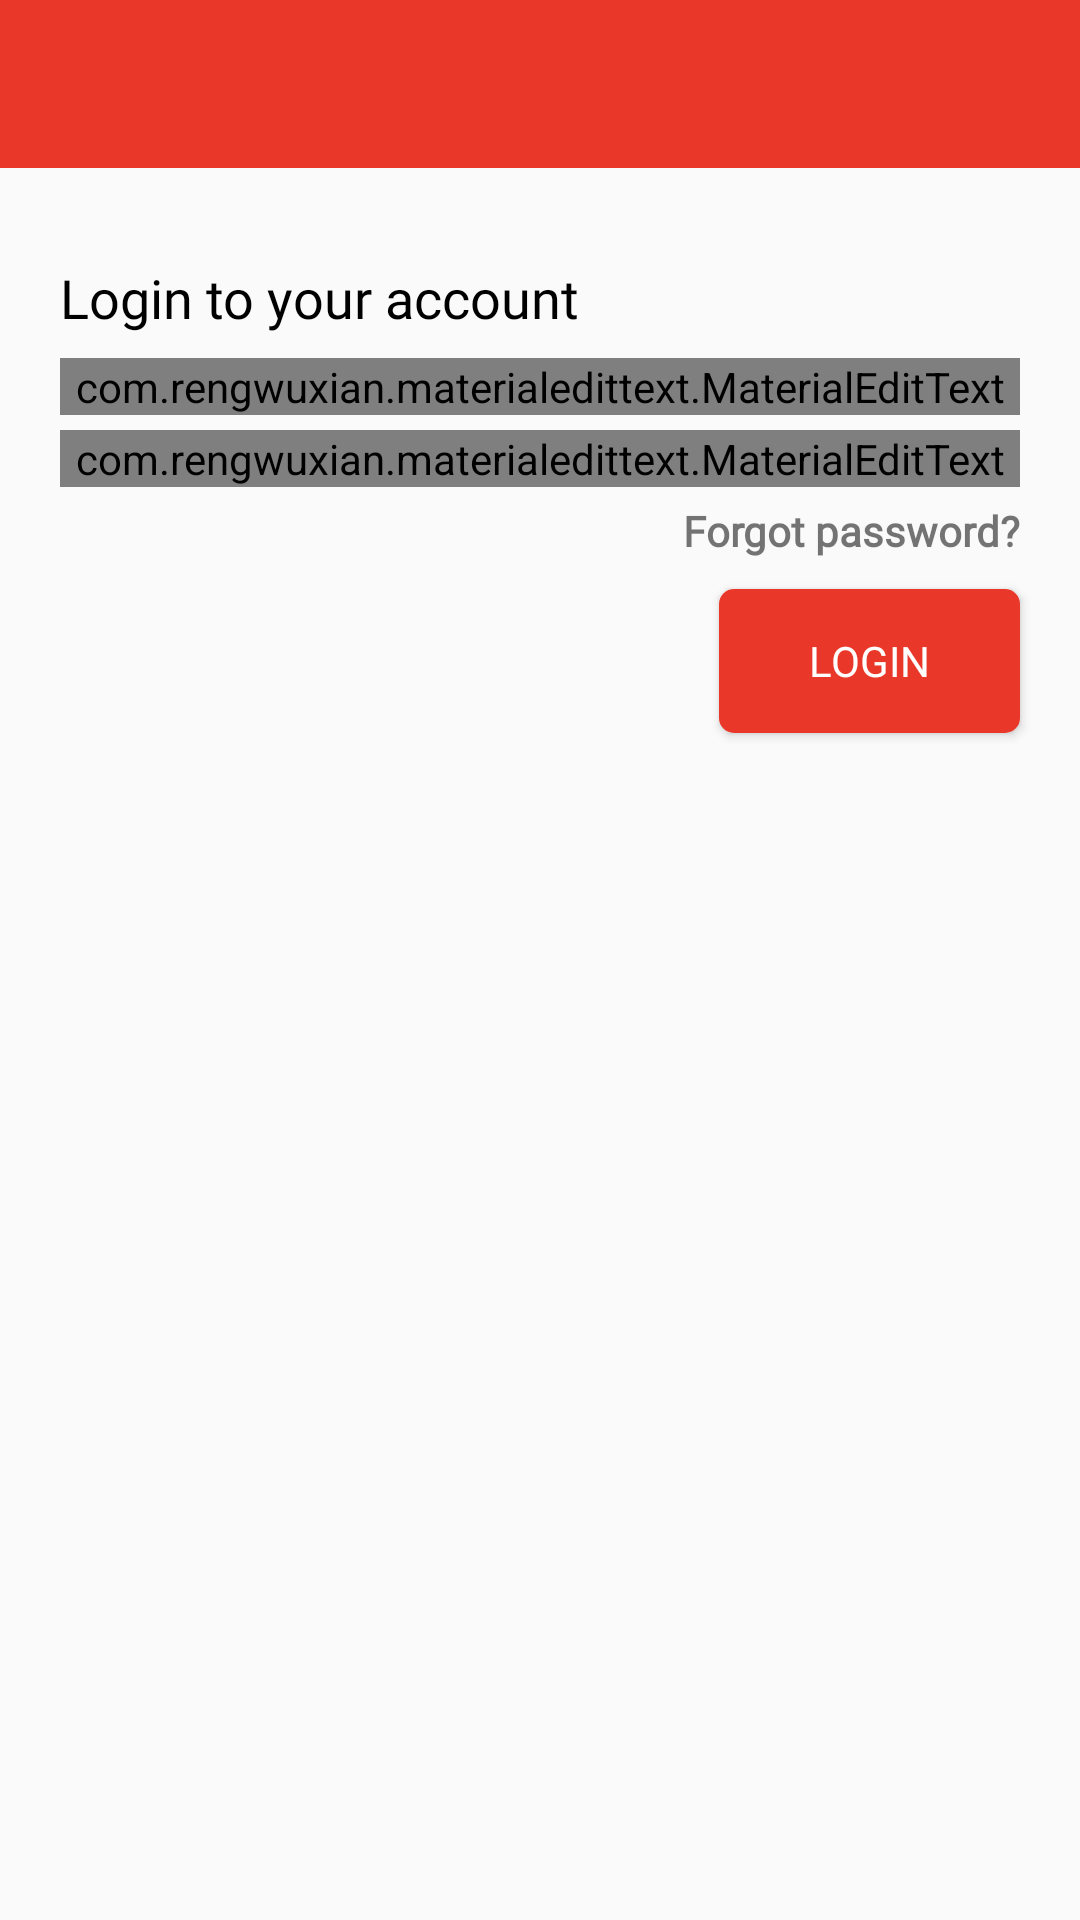

Write the Android layout XML for this screen, with the resource values it uses.
<!-- AndroidManifest.xml: application theme AppTheme -->
<!-- res/layout/activity_login.xml -->
<?xml version="1.0" encoding="utf-8"?>
<RelativeLayout
    xmlns:android="http://schemas.android.com/apk/res/android"
    xmlns:app="http://schemas.android.com/apk/res-auto"
    xmlns:tools="http://schemas.android.com/tools"
    android:id="@+id/login_rlt"
    android:layout_width="match_parent"
    android:layout_height="match_parent"
    tools:context="com.bilkentazure.evenu.LoginActivity">


    <include
        android:id="@+id/login_toolbar"
        layout="@layout/app_bar_layout"/>

    <com.rengwuxian.materialedittext.MaterialEditText
        android:id="@+id/login_edt_password"
        android:layout_width="wrap_content"
        android:layout_height="wrap_content"
        android:layout_alignParentEnd="true"
        android:layout_alignParentStart="true"
        android:layout_below="@+id/login_edt_email"
        android:layout_marginLeft="20dp"
        android:layout_marginRight="20dp"
        android:layout_marginTop="5dp"
        android:ems="10"
        android:fontFamily="@font/roboto"
        android:hint="@string/hint_password"
        android:inputType="textPassword"
        android:selectAllOnFocus="true"
        android:textSize="16sp"
        app:met_floatingLabel="normal"/>


    <TextView
        android:id="@+id/login_txt_title"
        android:layout_width="wrap_content"
        android:layout_height="wrap_content"
        android:layout_alignStart="@+id/login_edt_email"
        android:layout_below="@+id/login_toolbar"
        android:layout_marginTop="31dp"
        android:fontFamily="@font/roboto"
        android:text="@string/login_to_your_account"
        android:textColor="@android:color/black"
        android:textSize="18sp"/>

    <Button
        android:id="@+id/login_btn_login"
        android:layout_width="wrap_content"
        android:layout_height="wrap_content"
        android:layout_alignEnd="@+id/login_edt_email"
        android:layout_below="@+id/login_txt_forgot_pass"
        android:layout_marginTop="10dp"
        android:background="@drawable/bg_round_button"
        android:fontFamily="@font/roboto_medium"
        android:paddingLeft="30dp"
        android:paddingRight="30dp"
        android:text="@string/login"
        android:textColor="@android:color/white"/>

    <com.rengwuxian.materialedittext.MaterialEditText
        android:id="@+id/login_edt_email"
        android:layout_width="wrap_content"
        android:layout_height="wrap_content"
        android:layout_alignParentEnd="true"
        android:layout_alignParentStart="true"
        android:layout_below="@+id/login_txt_title"
        android:layout_marginLeft="20dp"
        android:layout_marginRight="20dp"
        android:layout_marginTop="8dp"
        android:ems="10"
        android:fontFamily="@font/roboto"
        android:hint="@string/hint_email"
        android:inputType="textEmailAddress"
        android:selectAllOnFocus="true"
        android:textSize="16sp"
        app:met_floatingLabel="normal">

        <requestFocus/>
    </com.rengwuxian.materialedittext.MaterialEditText>

    <TextView
        android:id="@+id/login_txt_forgot_pass"
        android:layout_width="wrap_content"
        android:layout_height="wrap_content"
        android:layout_alignEnd="@+id/login_edt_email"
        android:layout_below="@+id/login_edt_password"
        android:layout_marginTop="5dp"
        android:fontFamily="@font/roboto"
        android:text="Forgot password?"
        android:textAllCaps="false"
        android:textSize="14sp"
        android:textStyle="bold"/>

</RelativeLayout>
<!-- res/layout/app_bar_layout.xml (included above) -->
<?xml version="1.0" encoding="utf-8"?>
<android.support.v7.widget.Toolbar
    xmlns:android="http://schemas.android.com/apk/res/android"
    xmlns:app="http://schemas.android.com/apk/res-auto"
    android:id="@+id/main_toolbar"
    android:layout_width="match_parent"
    android:layout_height="wrap_content"
    android:layout_alignParentStart="true"
    android:layout_alignParentTop="true"
    android:background="@color/colorPrimary"
    android:fitsSystemWindows="true"
    android:theme="@style/Base.ThemeOverlay.AppCompat.Dark.ActionBar"
    app:popupTheme="@style/ToolbarPopupTheme">

</android.support.v7.widget.Toolbar>
<!-- resources referenced by this layout -->
<resources>
  <color name="colorPrimary">#e93829</color>
  <!-- drawable bg_round_button (drawable-v24) -->
  <?xml version="1.0" encoding="utf-8"?>
  <shape xmlns:android="http://schemas.android.com/apk/res/android"
         android:shape="rectangle" >
  
      <corners
          android:bottomLeftRadius="5dp"
          android:bottomRightRadius="5dp"
          android:radius="5dp"
          android:topLeftRadius="5dp"
          android:topRightRadius="5dp"/>
  
      <solid android:color="@color/colorPrimary" />
  
      <padding
          android:bottom="0dp"
          android:left="0dp"
          android:right="0dp"
          android:top="0dp" />
  
  
  </shape>
  <string name="hint_email">Email</string>
  <string name="hint_password">Password</string>
  <string name="login">LOGIN</string>
  <string name="login_to_your_account">Login to your account</string>
  <style name="ToolbarPopupTheme" parent="@style/ThemeOverlay.AppCompat.Light" />
  <style name="AppTheme" parent="Theme.AppCompat.Light.NoActionBar">
          
          <item name="colorPrimary">@color/colorPrimary</item>
          <item name="colorPrimaryDark">@color/colorPrimaryDark</item>
          <item name="colorAccent">@color/colorAccent</item>
      </style>
  <color name="colorPrimaryDark">#C22B1F</color>
  <color name="colorAccent">#F0796F</color>
</resources>
